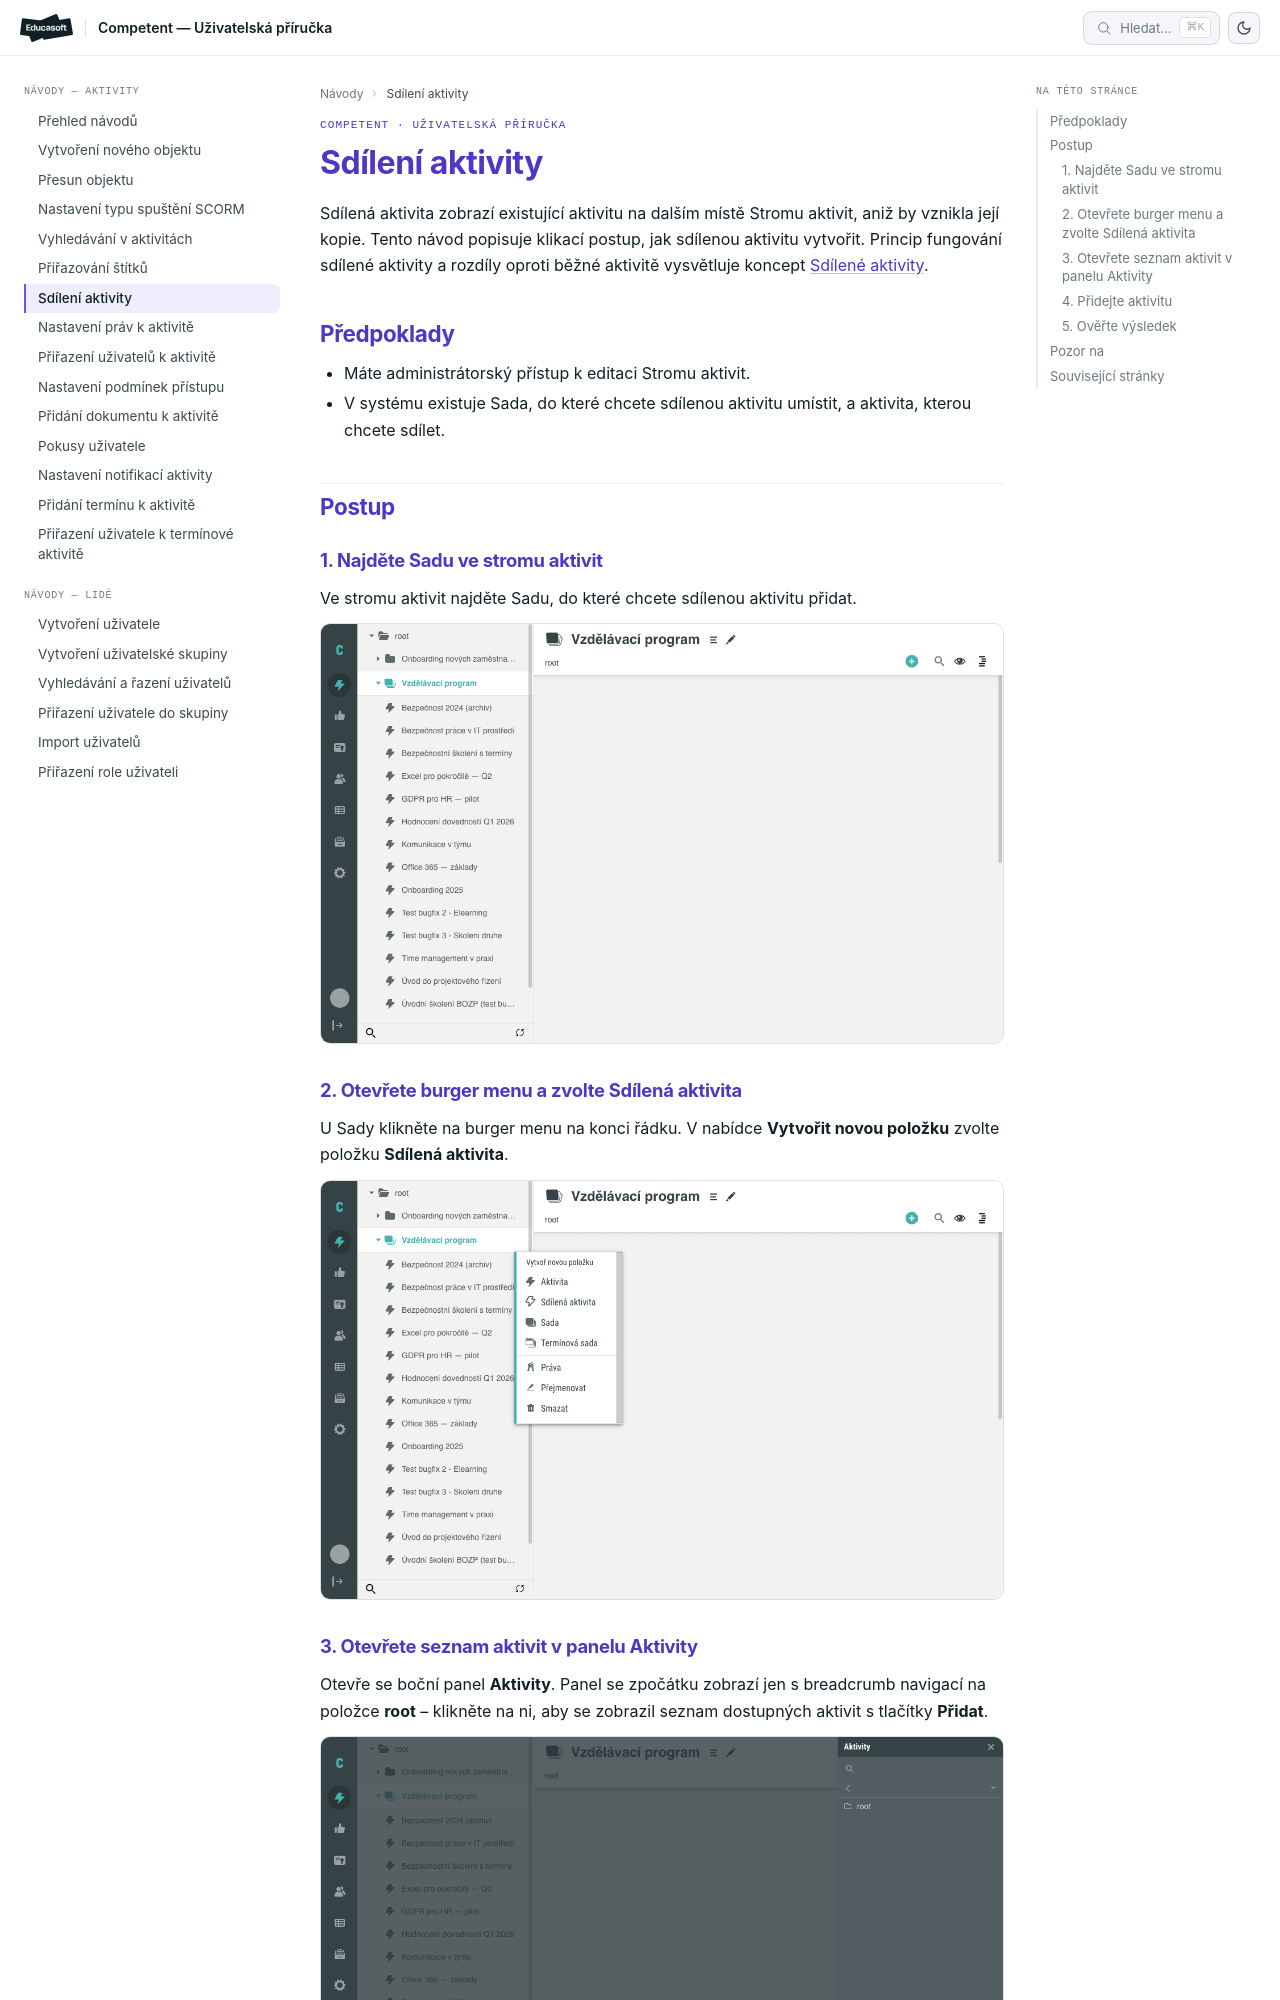

repository: EducasoftSolutions/competent-documentation · page: pro-administratory/how-to/aktivity/sdileni-aktivity/index.html · generator: mkdocs

# Jak sdílet aktivitu

Sdílená aktivita zobrazí existující aktivitu na dalším místě Stromu aktivit,
aniž by vznikla její kopie. Tento návod popisuje klikací postup, jak sdílenou
aktivitu vytvořit. Princip fungování sdílené aktivity a rozdíly oproti běžné
aktivitě vysvětluje koncept [Sdílené aktivity](../../concepts/sdilene-aktivity.md).

## Předpoklady

- Máte administrátorský přístup k editaci Stromu aktivit.
- V systému existuje Sada, do které chcete sdílenou
  aktivitu umístit, a aktivita, kterou chcete sdílet.

## Postup

### 1. Najděte Sadu ve stromu aktivit

Ve stromu aktivit najděte Sadu, do které chcete sdílenou aktivitu přidat.

![Strom aktivit s vybranou Sadou](_media/sdileni-aktivity/01-strom-aktivit.png)

### 2. Otevřete burger menu a zvolte Sdílená aktivita

U Sady klikněte na burger menu na konci řádku. V nabídce
**Vytvořit novou položku** zvolte položku **Sdílená aktivita**.

![Burger menu Sady s nabídkou Vytvořit novou položku a položkou Sdílená aktivita](_media/sdileni-aktivity/02-kontextove-menu.png)
